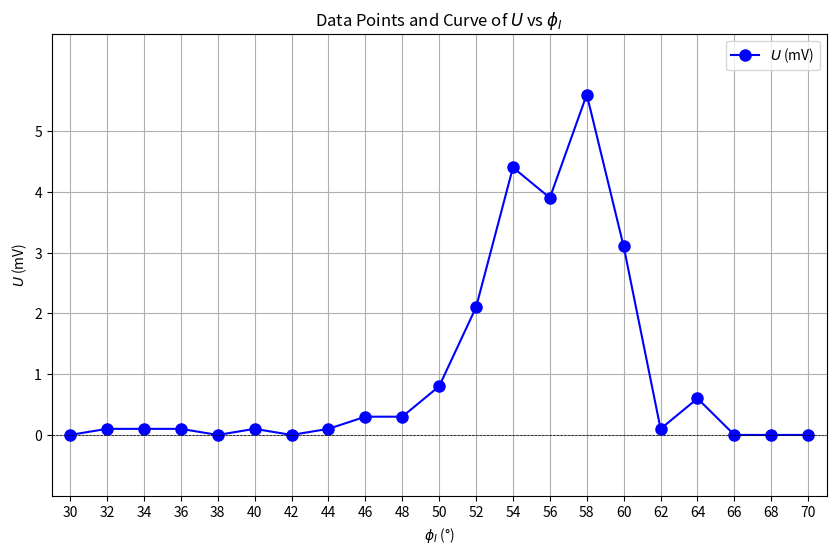

This chart was generated by the following Python code:

import matplotlib.pyplot as plt

# 数据提取
phi_I = [
    30, 32, 34, 36, 38, 40, 42, 44, 46,  # 第一行角度数据
    48, 50, 52, 54, 56, 58, 60, 62, 64,  # 第二行角度数据
    66, 68, 70  # 第三行角度数据
]

U = [
    0.0, 0.1, 0.1, 0.1, 0.0, 0.1, 0.0, 0.1, 0.3,  # 第一行电压数据
    0.3, 0.8, 2.1, 4.4, 3.9, 5.6, 3.1, 0.1, 0.6,  # 第二行电压数据
    0.0, 0.0, 0.0  # 第三行电压数据
]

# 绘图
plt.figure(figsize=(10, 6))

# 绘制曲线
plt.plot(phi_I, U, marker='o', label=r'$U$ (mV)', color='blue', linestyle='-', markersize=8)

# 设置标题和坐标轴标签
plt.title('Data Points and Curve of $U$ vs $\\phi_I$')
plt.xlabel(r'$\phi_I$ (°)')
plt.ylabel(r'$U$ (mV)')

# 添加参考线
plt.axhline(0, color='black', linewidth=0.5, linestyle='--')
plt.axvline(0, color='black', linewidth=0.5, linestyle='--')

# 设置坐标轴范围
plt.xlim(min(phi_I) - 1, max(phi_I) + 1)  # 横坐标范围
plt.ylim(min(U) - 1, max(U) + 1)  # 纵坐标范围

# 设置坐标刻度
plt.xticks(range(min(phi_I), max(phi_I) + 1, 2))  # 横坐标刻度
plt.yticks(range(int(min(U)), int(max(U)) + 1, 1))  # 纵坐标刻度

# 显示网格
plt.grid()

# 设置图例
plt.legend()

# 显示图形
plt.show()
